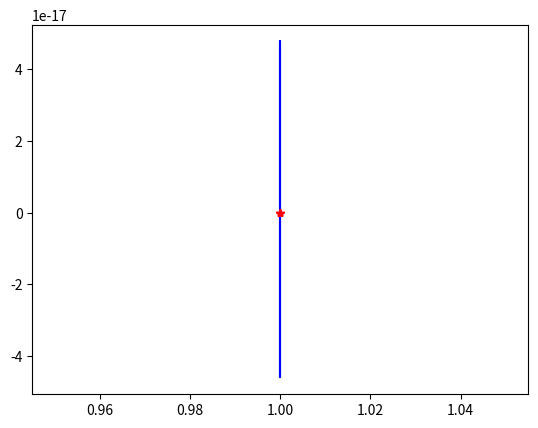

This figure's Python source:
# NR_AlgCon: Numerical Range and Algebraic Connectivity
#
# [redacted]
# Date: 6/1/2019
import numpy as np
from matplotlib import patches as mpatches
from matplotlib import pyplot as plt
from math import pi as pi
from math import sqrt as sqrt

###############################################
###             Numerical Range             ###
###############################################
#   Returns plot of the numerical range of a
#   matrix with its eigenvalues.
###############################################
def nr(a):
    """Returns plot of the numerical range of a matrix with its eigenvalues."""
    nv = 360
    m, n = a.shape
    if(m!=n):
        print('Warning: matrix is non-square')
        return
    else:
        e = np.linalg.eigvals(a)
        f = []
        for k in range(1,nv+1):
            z = np.exp(2*pi*1j*(k-1)/nv)
            a1 = z*a
            a2 = (a1 + np.transpose(np.conjugate(a1)))/2
            w, v = np.linalg.eig(a2)
            ind = np.argsort(w)
            w = w[ind]
            v = v[:,ind]
            v = v[:,n-1]
            f.append(np.dot(np.conjugate(v),np.dot(a,v))/np.dot(np.conjugate(v),v))
        f.append(f[0])
        fig = plt.figure()
        plt.plot(np.real(f),np.imag(f),'b',figure=fig)
        plt.plot(np.real(e),np.imag(e),'r*',figure=fig)
        return fig
        
###############################################
###             algCon                      ###
###############################################
#   Compute the algebraic connectivity.
###############################################
def algCon(l,q):
    """Compute the algebraic connectivity."""
    e = np.linalg.eigvalsh(0.5*np.dot(np.transpose(q), np.dot(l+np.transpose(l),q)))
    return np.amin(e)
    
###############################################
###             domNR                       ###
###############################################
#   Creates dominance graph of size n and plots
#   its numerical range along with information
#   regarding the foci and major and minor axis.
###############################################
def dom_nr(n):
    """Creates dominance graph of size n and plots its numerical range along with informationregarding the foci and major and minor axis."""
    # perfect dominance graph on n vertices
    l=np.zeros((n,n))
    for i in range(n):
        l[i,i] = n-(i+1)
        for j in range(i+1,n):
            l[i,j] = -1
    # orthonormal matrix q
    q = np.zeros((n,n-1))
    for j in range(n-1):
        q[0:j+1,j] = 1
        q[j+1,j] = -(j+1)
        q[:,j] = q[:,j]/np.linalg.norm(q[:,j])
    # projection transformation
    a = np.dot(np.transpose(q), np.dot(l,q))
    print(np.dot(np.transpose(a),a))
    # plt of numerical range and eigenvalues
    fig = nr(a)
    # algebraic connectivity
    alpha = algCon(l,q)
    print(alpha)
    # semi-major axis
    c = n/2.0
    smajor = c - alpha
    # semi-minor axis
    e = np.linalg.eigvals(0.5*np.dot(np.transpose(q), np.dot(l-np.transpose(l),q)))
    sminor = max(np.imag(e))
    # foci
    x = sqrt(smajor**2-sminor**2)
    f1 = c - x
    f2 = c + x
    # plot minor axes
    sline = np.linspace(0,sminor)
    zline = [c for k in range(len(sline))]
    plt.plot(zline,sline,'g',label="sminor = %.2f"%sminor,alpha=0.5,figure=fig)
    # plot major axes
    xline = np.linspace(f1,n/2.0)
    m = sminor/x
    dx = xline[1]-xline[0]
    yline = [m*dx*k for k in range(len(xline))]
    plt.plot(xline,yline,'r',label="smajor = %.2f"%smajor,alpha=0.5,figure=fig)
    # plot foci
    plt.plot(f1,0,'b*',label="foci1 = %.5f"%f1,alpha=0.5,figure=fig)
    plt.plot(f2,0,'b*',label="foci2 = %.5f"%f2,alpha=0.5,figure=fig)
    # plt legends
    plt.legend(bbox_to_anchor=(0., 1.02, 1., .102), loc='lower left',
               ncol=2, mode="expand", borderaxespad=0.)
    plt.show()
    
###############################################
###             specDomNR                   ###
###############################################
def specDomNR():
    # graph Laplacian
    l = np.array([[1.,0,-1],[-1,1.,0],[-1,0,1.]])
    # orthonormal matrix q
    n = 3
    q = np.zeros((n,n-1))
    for j in range(n-1):
        q[0:j+1,j] = 1
        q[j+1,j] = -(j+1)
        q[:,j] = q[:,j]/np.linalg.norm(q[:,j])
    # projection transformation
    a = np.dot(np.transpose(q), np.dot(l,q))
    print(np.dot(np.transpose(a),a))
    # plt of numerical range and eigenvalues
    fig = nr(a)
    # algebraic connectivity
    alpha = algCon(l,q)
    print(alpha)
    # semi-major axis
    c = n/2.0
    smajor = c - alpha
    # semi-minor axis
    e = np.linalg.eigvals(0.5*np.dot(np.transpose(q), np.dot(l-np.transpose(l),q)))
    sminor = max(np.imag(e))
    # foci
    x = sqrt(smajor**2-sminor**2)
    f1 = c - x
    f2 = c + x
    # plot minor axes
    sline = np.linspace(0,sminor)
    zline = [c for k in range(len(sline))]
    plt.plot(zline,sline,'g',label="sminor = %.2f"%sminor,alpha=0.5,figure=fig)
    # plot major axes
    xline = np.linspace(f1,n/2.0)
    m = sminor/x
    dx = xline[1]-xline[0]
    yline = [m*dx*k for k in range(len(xline))]
    plt.plot(xline,yline,'r',label="smajor = %.2f"%smajor,alpha=0.5,figure=fig)
    # plot foci
    plt.plot(f1,0,'b*',label="foci1 = %.5f"%f1,alpha=0.5,figure=fig)
    plt.plot(f2,0,'b*',label="foci2 = %.5f"%f2,alpha=0.5,figure=fig)
    # plt legends
    plt.legend(bbox_to_anchor=(0., 1.02, 1., .102), loc='lower left',
               ncol=2, mode="expand", borderaxespad=0.)
    plt.show()
    
###############################################
###             Imploding Start NR (ISNR)   ###
###############################################
def ISNR():
    # graph Laplacian
    l = np.array([[0.,0,0,0],[-1,1.,0,0],[-1,0,1.,0],[-1,0,0,1.]])
    # orthonormal matrix q
    n = 4
    q = np.zeros((n,n-1))
    for j in range(n-1):
        q[0:j+1,j] = 1
        q[j+1,j] = -(j+1)
        q[:,j] = q[:,j]/np.linalg.norm(q[:,j])
    # projection transformation
    a = np.dot(np.transpose(q), np.dot(l,q))
    print(a)
    # plt of numerical range and eigenvalues
    fig = nr(a)
    plt.show()

# Q NR of Complete Dominance
#dom_nr(3)
# Q NR of non-complete dominance with same eigenvalues
#specDomNR()
ISNR()